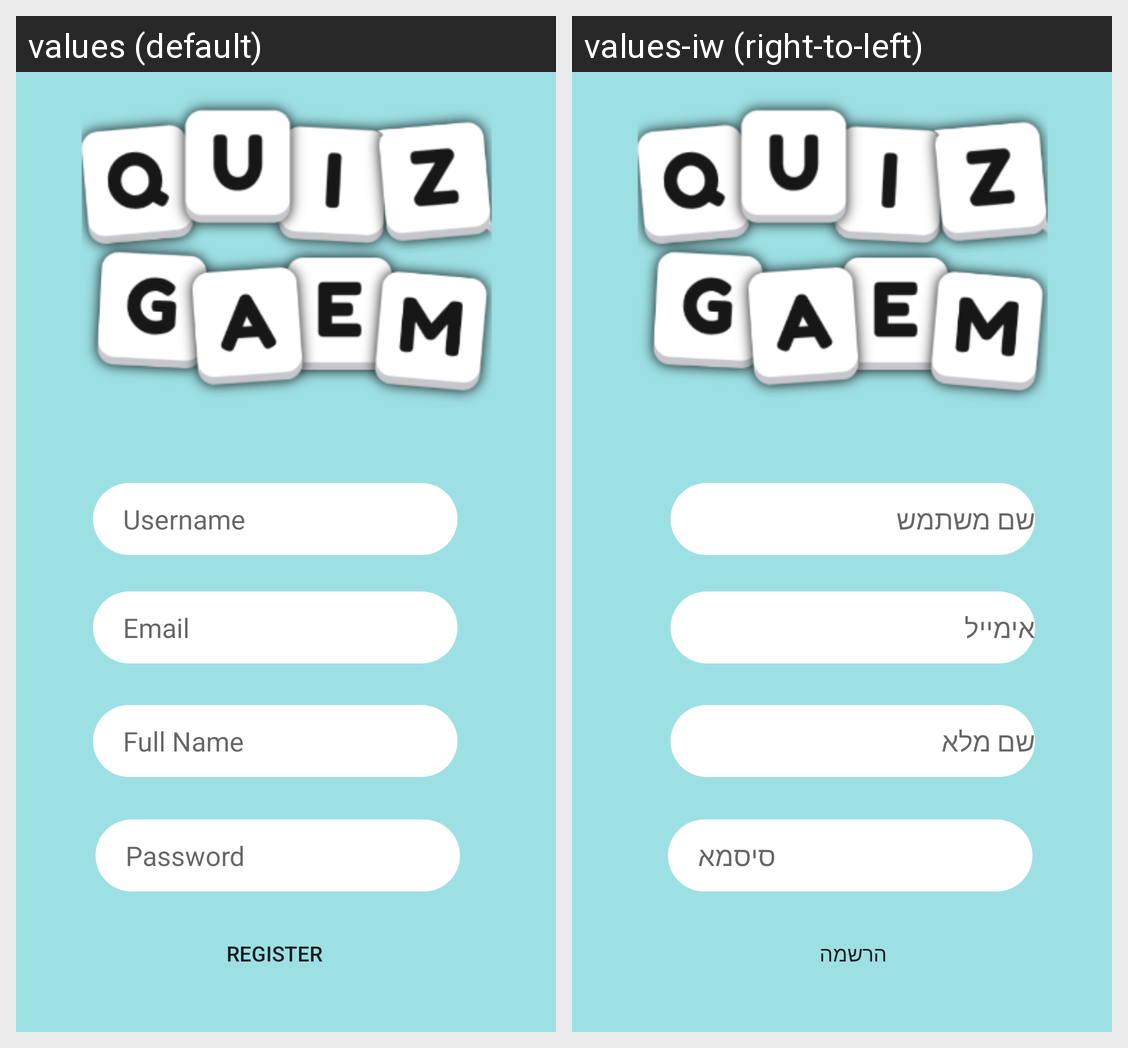

This grid shows one Android layout under two languages. Give, for every string resource on the screen, its name, the default text and each shown locale's text.
Android screen res/layout/activity_registr_user.xml rendered under 2 locales, left to right: values (default), values-iw (right-to-left). Device: Nexus 5 (rendered at 1080×1920; each locale shown at half size, 540×960, under a caption strip naming it); theme Theme.CardGameApp.
Strings drawn on this screen, with the default value and each locale's value (text and hints the layout hard-codes, and strings that could not be matched under every locale, appear in the picture but are not listed):

email_address
  values: Email
  values-iw: אימייל

fui_password_hint
  values: Password
  values-iw: סיסמא

fullname
  values: Full Name
  values-iw: שם מלא

nickname
  values: Username
  values-iw: שם משתמש

register
  values: Register
  values-iw: הרשמה
